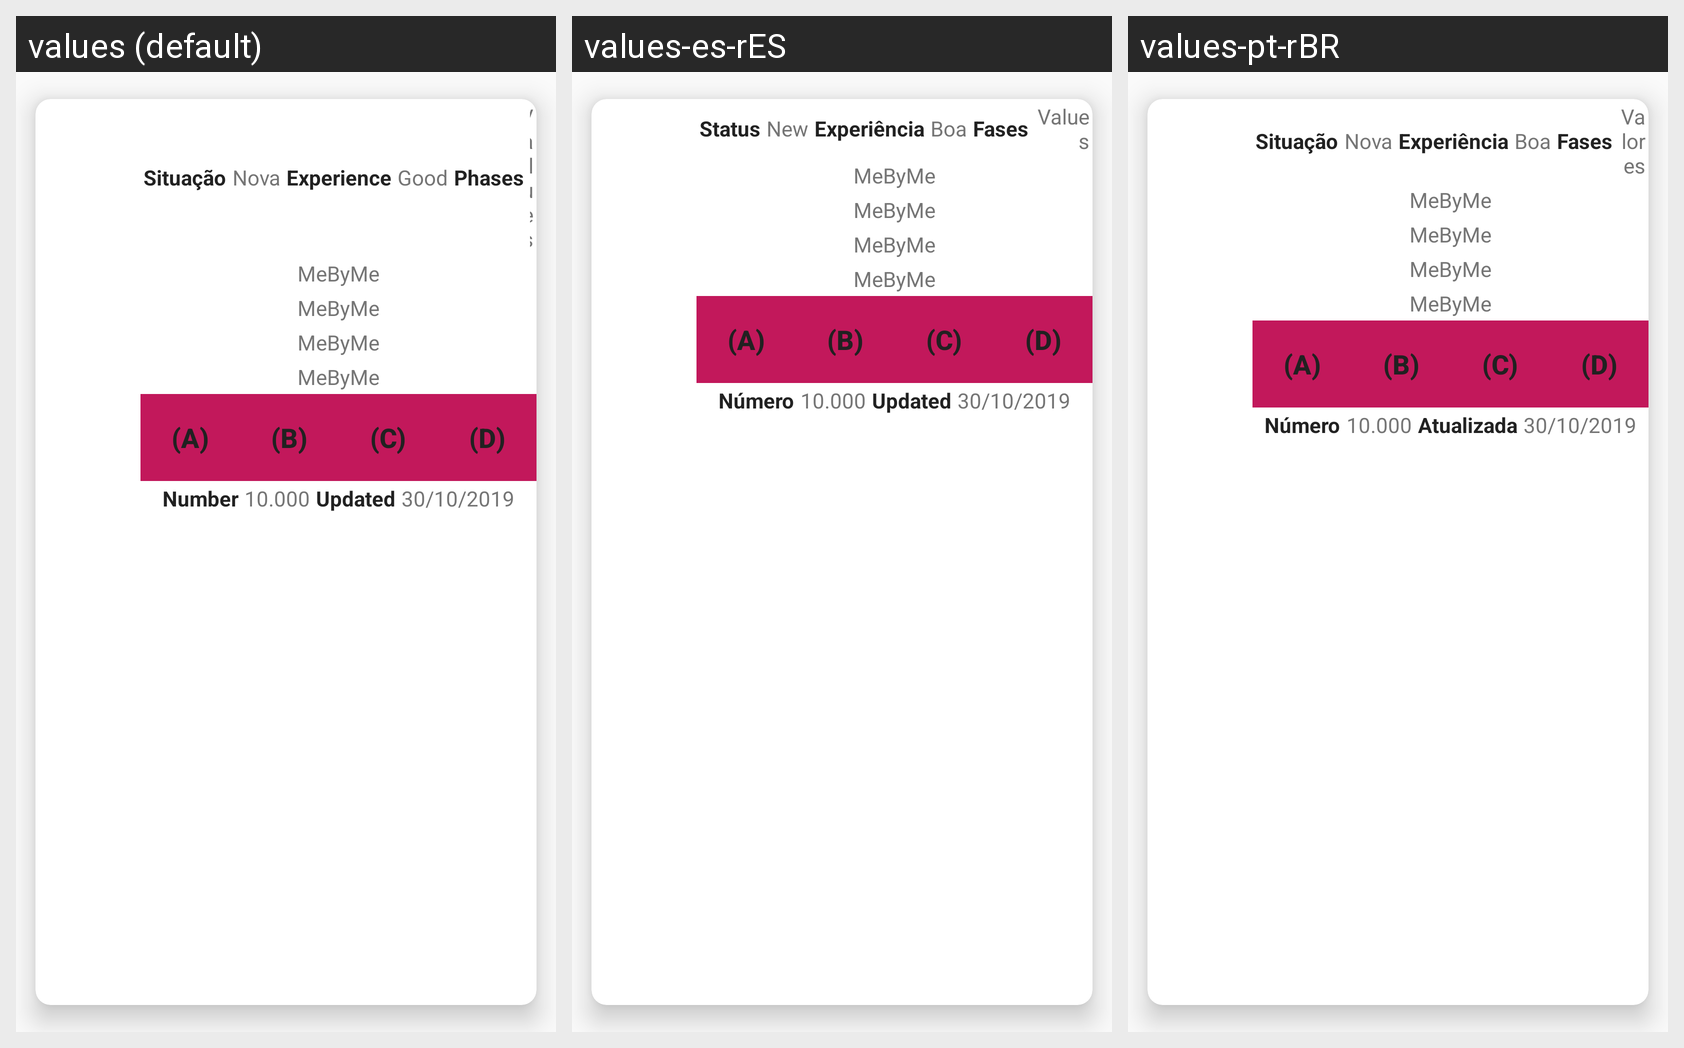

This grid shows one Android layout under several languages. Give, for every string resource on the screen, its name, the default text and each shown locale's text.
Android screen res/layout/personality_recyclerview_fragment_item_choice_behavioral.xml rendered under 3 locales, left to right: values (default), values-es-rES, values-pt-rBR. Device: Nexus 5 (rendered at 1080×1920; each locale shown at half size, 540×960, under a caption strip naming it); theme ThemeDefault.
Strings drawn on this screen, with the default value and each locale's value (text and hints the layout hard-codes, and strings that could not be matched under every locale, appear in the picture but are not listed):

label_status
  values: Situação
  values-es-rES: Status
  values-pt-rBR: Situação

label_status_new
  values: Nova
  values-es-rES: New
  values-pt-rBR: Nova

label_experience
  values: Experience
  values-es-rES: Experiência
  values-pt-rBR: Experiência

label_experience_good
  values: Good
  values-es-rES: Boa
  values-pt-rBR: Boa

label_phases
  values: Phases
  values-es-rES: Fases
  values-pt-rBR: Fases

label_values
  values: Values
  values-es-rES: Values
  values-pt-rBR: Valores

app_name
  values: MeByMe
  values-es-rES: MeByMe  [not translated; the default value is used]
  values-pt-rBR: MeByMe  [not translated; the default value is used]

label_option_letter_A
  values: (A)
  values-es-rES: (A)  [not translated; the default value is used]
  values-pt-rBR: (A)  [not translated; the default value is used]

label_option_letter_B
  values: (B)
  values-es-rES: (B)  [not translated; the default value is used]
  values-pt-rBR: (B)  [not translated; the default value is used]

label_option_letter_C
  values: (C)
  values-es-rES: (C)  [not translated; the default value is used]
  values-pt-rBR: (C)  [not translated; the default value is used]

label_option_letter_D
  values: (D)
  values-es-rES: (D)  [not translated; the default value is used]
  values-pt-rBR: (D)  [not translated; the default value is used]

label_number
  values: Number
  values-es-rES: Número
  values-pt-rBR: Número

label_screen_number_test_01
  values: 10.000
  values-es-rES: 10.000  [not translated; the default value is used]
  values-pt-rBR: 10.000  [not translated; the default value is used]

label_updated
  values: Updated
  values-es-rES: Updated
  values-pt-rBR: Atualizada

label_screen_date_test_01
  values: 30/10/2019
  values-es-rES: 30/10/2019  [not translated; the default value is used]
  values-pt-rBR: 30/10/2019  [not translated; the default value is used]
